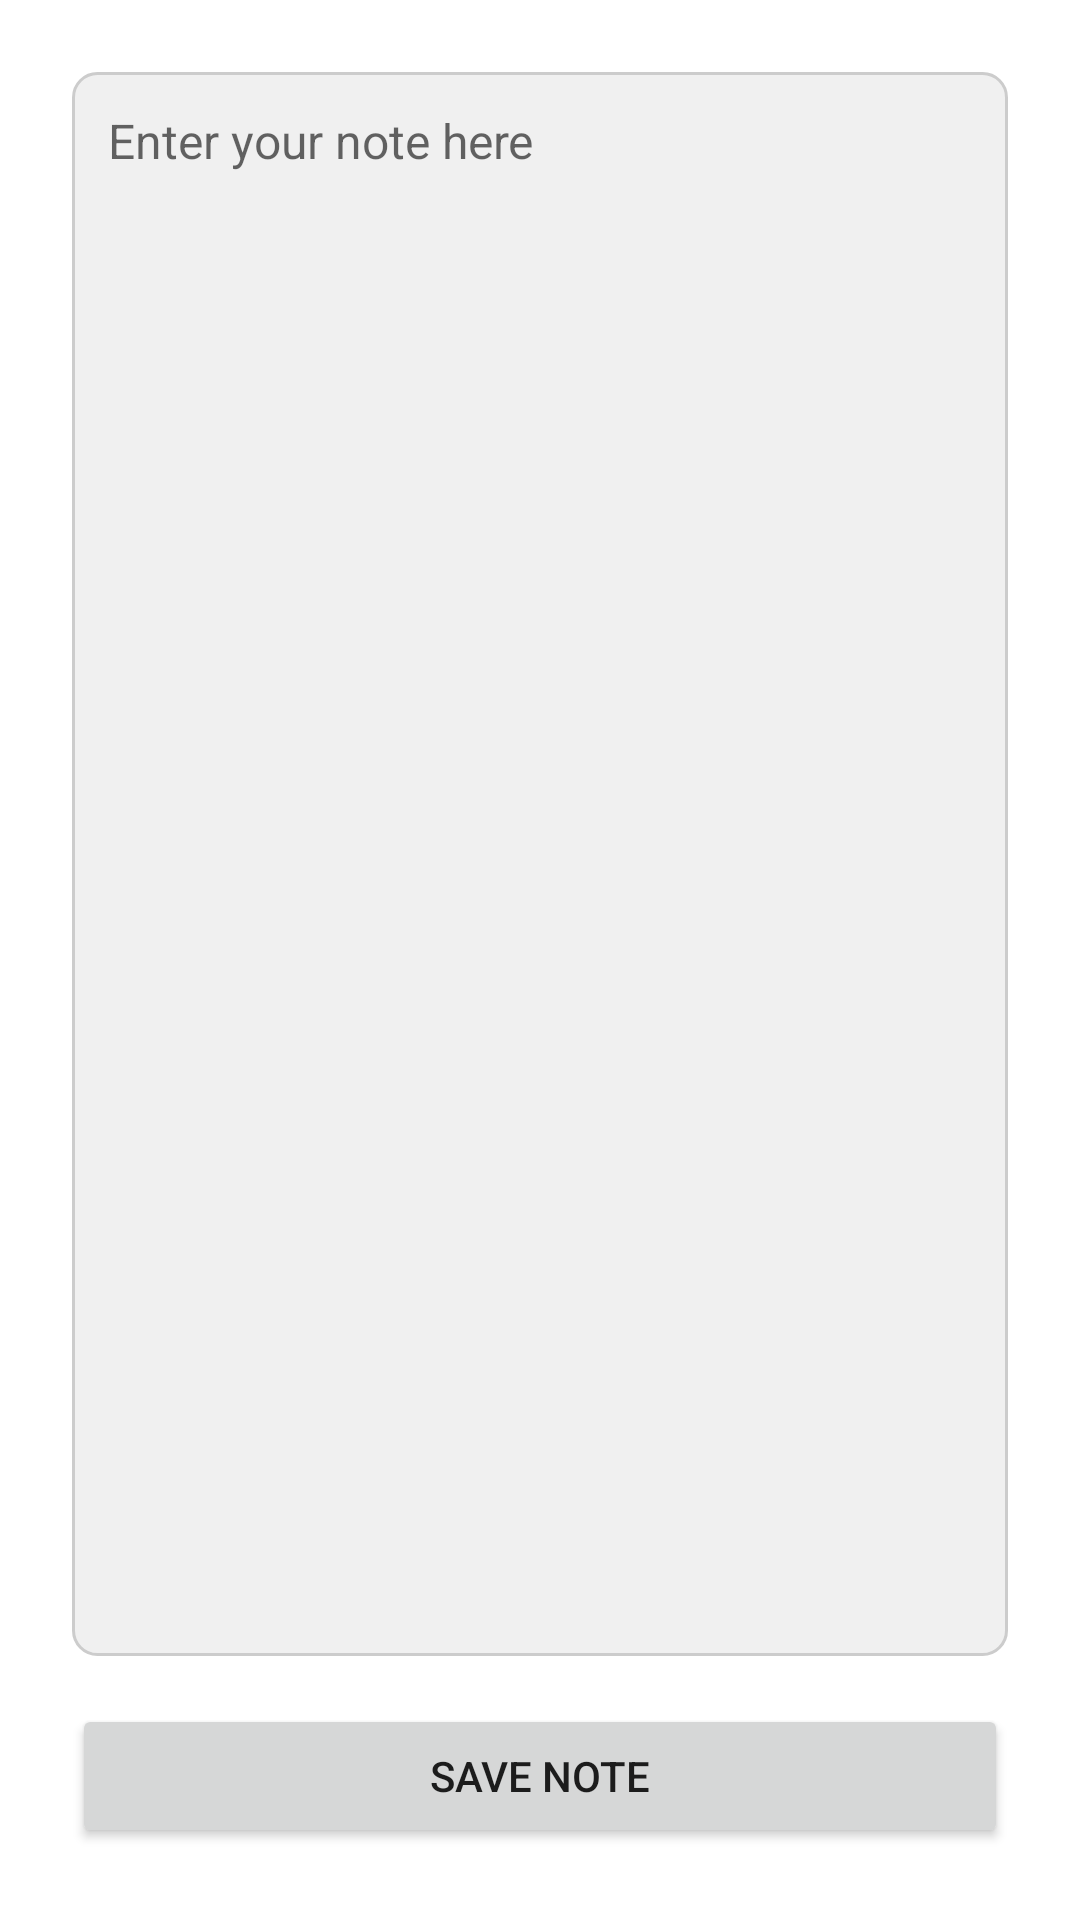

Produce the Android XML layout that renders to this screen, including the resource entries it uses.
<!-- AndroidManifest.xml: application theme Theme.StepTrackerApp -->
<!-- res/layout/activity_notes.xml -->
<?xml version="1.0" encoding="utf-8"?>
<LinearLayout xmlns:android="http://schemas.android.com/apk/res/android"
    android:id="@+id/notesLinearLayout"
    android:layout_width="match_parent"
    android:layout_height="match_parent"
    android:orientation="vertical"
    android:padding="24dp"
    android:gravity="center"
    android:background="#FFFFFF">

    
    <EditText
        android:id="@+id/noteEditText"
        android:layout_width="match_parent"
        android:layout_height="0dp"
        android:layout_weight="1"
        android:hint="@string/hint_enter_note"
        android:inputType="textMultiLine"
        android:gravity="top|start"
        android:background="@drawable/edit_text_background"
        android:padding="12dp"
        android:textSize="16sp" />

    
    <Button
        android:id="@+id/saveNoteButton"
        android:layout_width="match_parent"
        android:layout_height="wrap_content"
        android:text="@string/button_save_note"
        android:padding="12dp"
        android:layout_marginTop="16dp" />

</LinearLayout>
<!-- resources referenced by this layout -->
<resources>
  <!-- drawable edit_text_background (drawable) -->
  <?xml version="1.0" encoding="utf-8"?>
  <shape xmlns:android="http://schemas.android.com/apk/res/android"
      android:shape="rectangle">
  
      <solid android:color="#F0F0F0" />
  
      <stroke
          android:width="1dp"
          android:color="#CCCCCC" />
  
      <corners android:radius="8dp" />
  
      <padding
          android:left="10dp"
          android:top="10dp"
          android:right="10dp"
          android:bottom="10dp" />
  
  </shape>
  <string name="button_save_note">Save Note</string>
  <string name="hint_enter_note">Enter your note here</string>
  <style name="Theme.StepTrackerApp" parent="Theme.MaterialComponents.DayNight.DarkActionBar">
          
          <item name="colorPrimary">@color/colorPrimary</item>
          <item name="colorPrimaryVariant">@color/colorPrimaryVariant</item>
          <item name="colorSecondary">@color/colorSecondary</item>
          
          <item name="android:windowBackground">@color/white</item>
      </style>
  <color name="colorPrimary">#6200EE</color>
  <color name="colorPrimaryVariant">#3700B3</color>
  <color name="colorSecondary">#03DAC5</color>
  <color name="white">#FFFFFF</color>
</resources>
